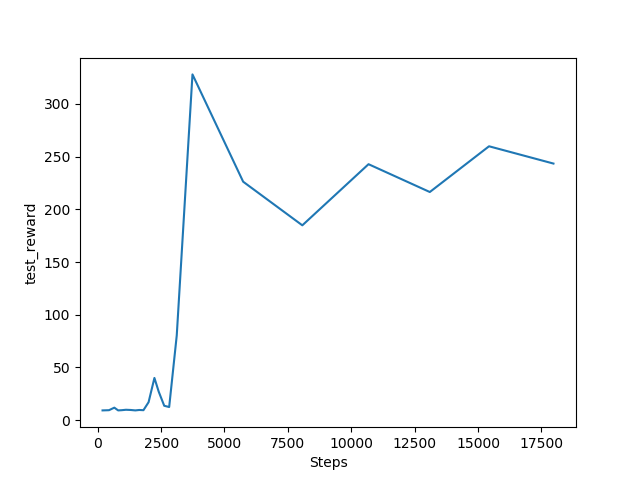

The file beside this chart, header and first rows:
data, time
9.2, 191
9.4, 446
11.8, 656
9.2, 807
9.4, 948
9.8, 1113
9.6, 1299
9.2, 1485
9.6, 1640
9.4, 1804
17.0, 2007
40.0, 2237
27.0, 2406
13.6, 2624
12.4, 2819
80.4, 3118
328.0, 3738
226.2, 5737
184.8, 8071
242.8, 10682
216.4, 13099
259.8, 15435
243.4, 17976
